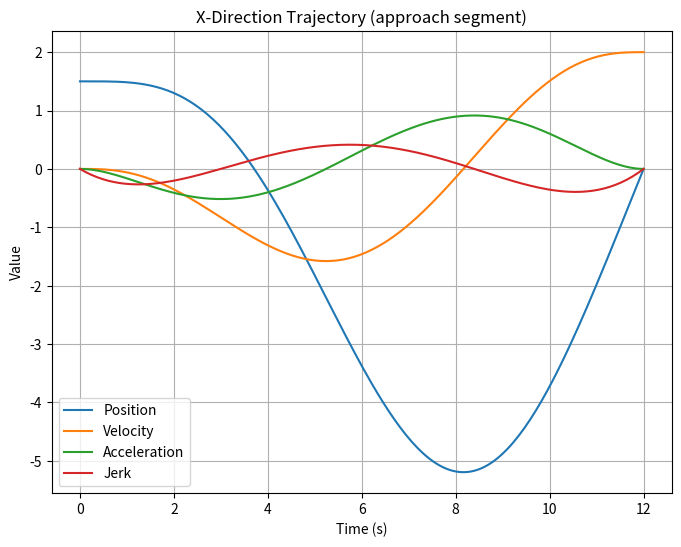
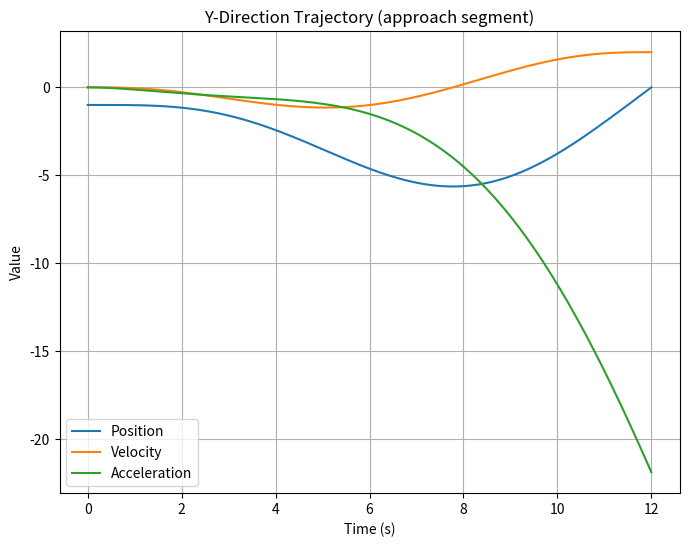
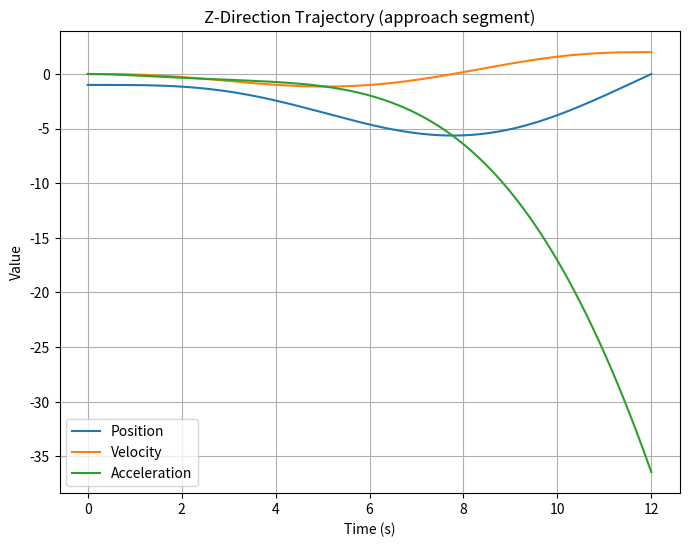

Recreate these plots in Python, in order.
import numpy as np
import matplotlib.pyplot as plt

def solve_polynomial_coefficients(t_f, p0, v0, a0, j0, pf, vf, af, jf):
# 7th order polynomial
    A = np.array([
        [1, 0, 0, 0, 0, 0, 0, 0], # c_0 = p0
        [0, 1, 0, 0, 0, 0, 0, 0], # c_1 = v0
        [0, 0, 2, 0, 0, 0, 0, 0], # c_2 = a0/2
        [0, 0, 0, 6, 0, 0, 0, 0], # c_3 = j0/6
        [1, t_f, t_f**2, t_f**3, t_f**4, t_f**5, t_f**6, t_f**7],
        [0, 1, 2 * t_f, 3 * t_f**2, 4 * t_f**3, 5 * t_f**4, 6 * t_f**5, 7 * t_f**6],
        [0, 0, 2, 6 * t_f, 12 * t_f**2, 20 * t_f**3, 30 * t_f**4, 42 * t_f**5],
        [0, 0, 0, 6, 24 * t_f, 60 * t_f**2, 120 * t_f**3, 210 * t_f**4]
        
    ])
    b = np.array([p0, v0, a0, j0, pf, vf, af, jf])
    c = np.linalg.solve(A, b)
    return c

# Approach Segment 
# Goal is to have drone go through origin (gate location)
# Recommended to have 0 acceleration through the gate and thrust perpendicular to gate's side
# mass_drone = 0.399 kg

# x - dire 
tf = 12  # seconds
c_x = solve_polynomial_coefficients(tf, 1.5,0 ,0, 0, 0, 2, 0, 0 )
def x_t(t):
    return c_x[0] + c_x[1] * t + c_x[2] * t**2 + c_x[3] * t**3 + c_x[4] * t**4 + c_x[5] * t**5 + c_x[6] * t**6 + c_x[7] * t**7
def vx_t(t):
    return c_x[1] + 2 * c_x[2] * t + 3 * c_x[3] * t**2 + 4 * c_x[4] * t**3 + 5 * c_x[5] * t**4 + 6 * c_x[6] * t**5 + 7 * c_x[7] * t**6

def ax_t(t):
    return 2 * c_x[2] + 6 * c_x[3] * t + 12 * c_x[4] * t**2 + 20 * c_x[5] * t**3 + 30 * c_x[6] * t**4 + 42 * c_x[7] * t**5 

def jx_t(t):
    return 6 * c_x[3] + 24 * c_x[4] * t + 60 * c_x[5] * t**2 + 120 * c_x[6] * t**3 + 210 * c_x[7] * t**4

# y - dir

# Plotting
time_values = np.linspace(0, tf, 200)
# x - dir
plt.figure(figsize=(8, 6))
plt.plot(time_values, [x_t(t) for t in time_values], label="Position")
plt.plot(time_values, [vx_t(t) for t in time_values], label="Velocity")
plt.plot(time_values, [ax_t(t) for t in time_values], label="Acceleration")
plt.plot(time_values, [jx_t(t) for t in time_values], label = "Jerk")
plt.title("X-Direction Trajectory (approach segment)")
plt.xlabel("Time (s)")
plt.ylabel("Value")
plt.legend()
plt.grid(True)
plt.show()

# y - dir
c_y = solve_polynomial_coefficients(tf, -1 ,0 ,0, 0, 0, 2, 0, 0 )
# assuming frame is position 1 m from the ground
def y_t(t):
    return c_y[0] + c_y[1] * t + c_y[2] * t**2 + c_y[3] * t**3 + c_y[4] * t**4 + c_y[5] * t**5 + c_y[6] * t**6 + c_y[7] * t**7
def vy_t(t):
    return c_y[1] + 2 * c_y[2] * t + 3 * c_y[3] * t**2 + 4 * c_y[4] * t**3 + 5 * c_y[5] * t**4 + 6 * c_y[6] * t**5 + 7 * c_y[7] * t**6

def ay_t(t):
    return 2 * c_y[2] + 6 * c_y[3] * t + 12 * c_y[4] * t**2 + 20 * c_y[ 5] * t**3 + 30 * c_x[6] * t**4 + 42 * c_x[7] * t**5 

def jy_t(t):
    return 6 * c_y[3] + 24 * c_y[4] * t + 60 * c_y[5] * t**2 + 120 * c_y[6] * t**3 + 210 * c_x[7] * t**4


# Plotting
time_values = np.linspace(0, tf, 200)
plt.figure(figsize=(8, 6))
plt.plot(time_values, [y_t(t) for t in time_values], label="Position")
plt.plot(time_values, [vy_t(t) for t in time_values], label="Velocity")
plt.plot(time_values, [ay_t(t) for t in time_values], label="Acceleration")
plt.title("Y-Direction Trajectory (approach segment)")
plt.xlabel("Time (s)")
plt.ylabel("Value")
plt.legend()
plt.grid(True)
plt.show()

# z - dir 
c_z = solve_polynomial_coefficients(tf, -1 ,0 ,0, 0, 0, 2, 0, 0 )
# remember acceleration <==> orientation/thrust (yaw in z-dir rotates plane left and right)
def z_t(t):
    return c_z[0] + c_z[1] * t + c_z[2] * t**2 + c_z[3] * t**3 + c_z[4] * t**4 + c_z[5] * t**5 + c_z[6] * t**6 + c_z[7] * t**7
def vz_t(t):
    return c_z[1] + 2 * c_z[2] * t + 3 * c_z[3] * t**2 + 4 * c_z[4] * t**3 + 5 * c_z[5] * t**4 + 6 * c_z[6] * t**5 + 7 * c_z[7] * t**6

def az_t(t):
    return 2 * c_z[2] + 6 * c_z[3] * t + 12 * c_z[4] * t**2 + 20 * c_z[ 5] * t**3 + 30 * c_x[6] * t**4 + 42 * c_z[7] * t**5 

def jz_t(t):
    return 6 * c_z[3] + 24 * c_z[4] * t + 60 * c_z[5] * t**2 + 120 * c_z[6] * t**3 + 210 * c_z[7] * t**4


# Plotting
time_values = np.linspace(0, tf, 200)
plt.figure(figsize=(8, 6))
plt.plot(time_values, [z_t(t) for t in time_values], label="Position")
plt.plot(time_values, [vz_t(t) for t in time_values], label="Velocity")
plt.plot(time_values, [az_t(t) for t in time_values], label="Acceleration")
plt.title("Z-Direction Trajectory (approach segment)")
plt.xlabel("Time (s)")
plt.ylabel("Value")
plt.legend()
plt.grid(True)
plt.show()

# plotting in 3D
